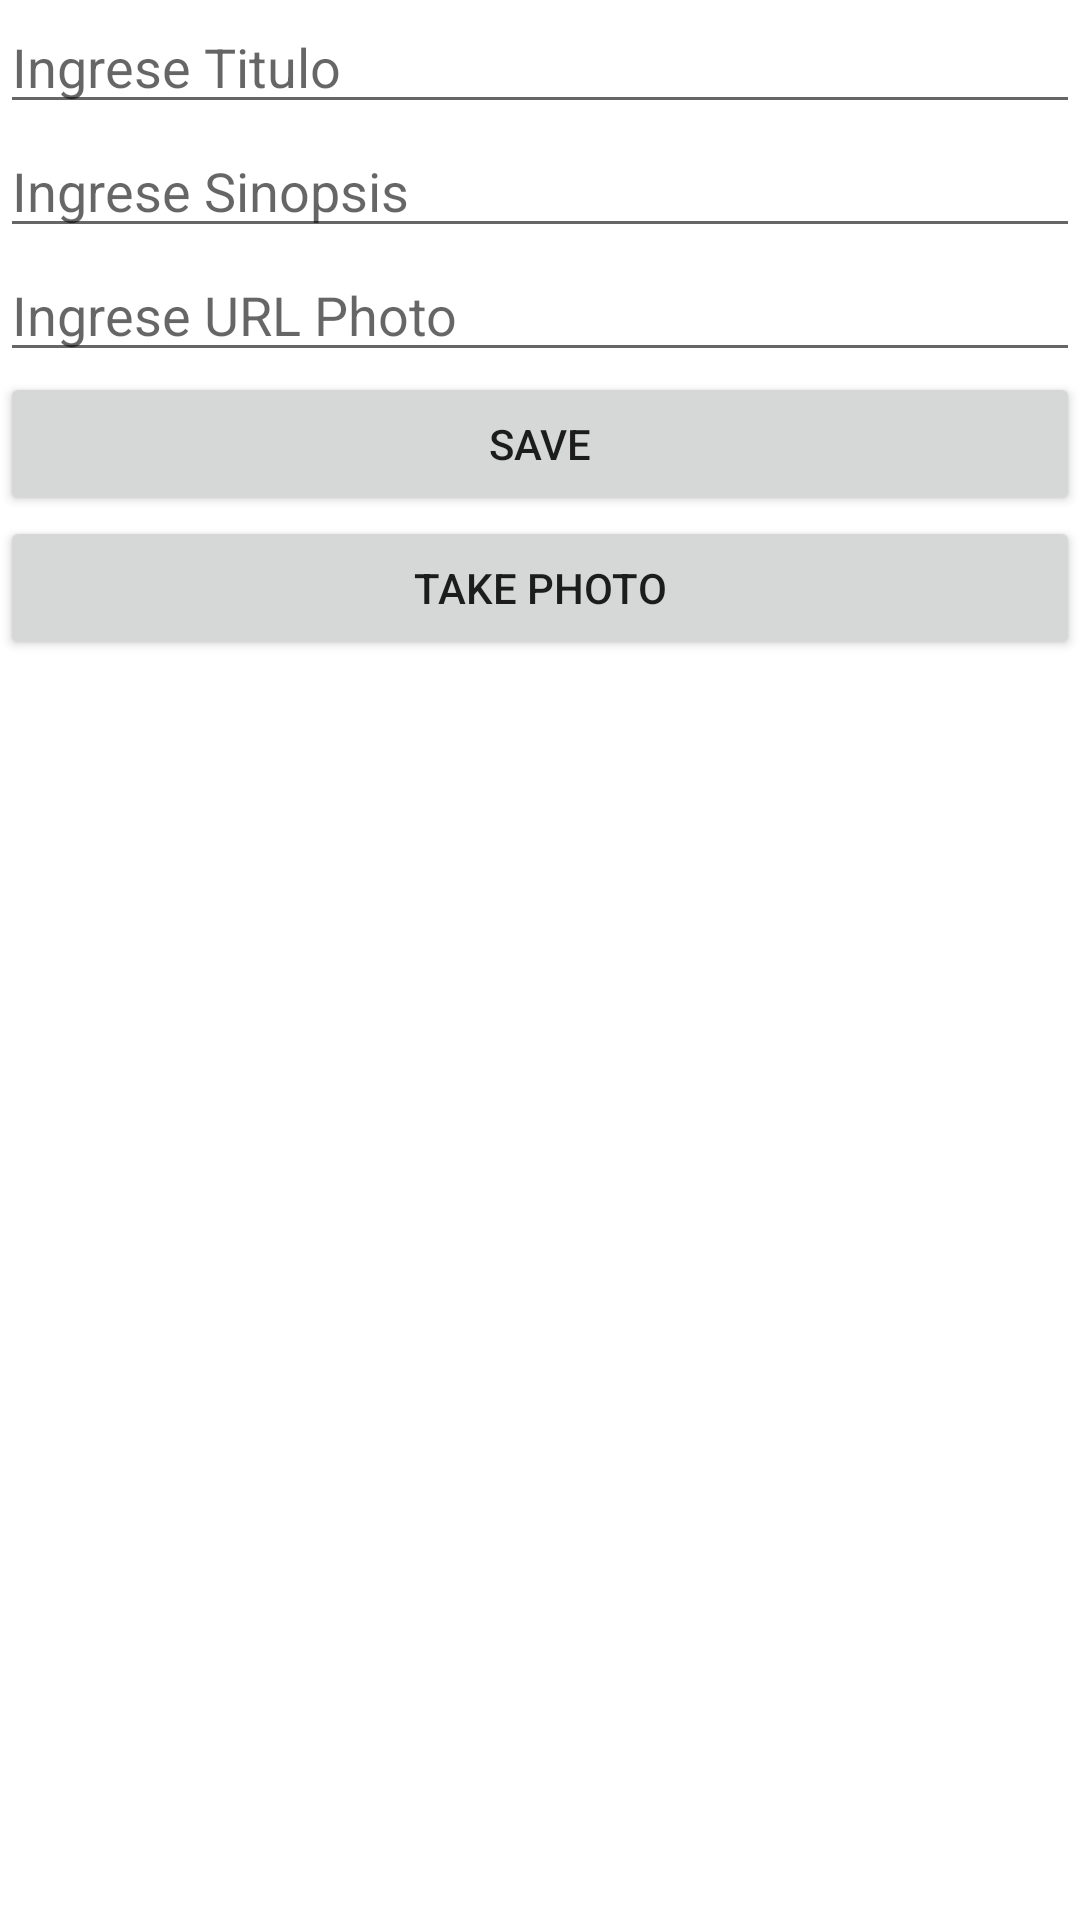

Here is an Android app screen rendered from its layout file. Give the layout XML and the strings, colors and styles it references.
<!-- AndroidManifest.xml: application theme Theme.APPSQLITE -->
<!-- res/layout/activity_form_peliculas.xml -->
<?xml version="1.0" encoding="utf-8"?>
<androidx.constraintlayout.widget.ConstraintLayout xmlns:android="http://schemas.android.com/apk/res/android"
    xmlns:app="http://schemas.android.com/apk/res-auto"
    xmlns:tools="http://schemas.android.com/tools"
    android:layout_width="match_parent"
    android:layout_height="match_parent"
    tools:context=".FormPeliculaActivity">

    <LinearLayout
        android:layout_width="match_parent"
        android:layout_height="match_parent"
        android:orientation="vertical"
        app:layout_constraintTop_toTopOf="parent">

        <EditText
            android:id="@+id/etFormPeliculaTitulo"
            android:layout_width="match_parent"
            android:layout_height="wrap_content"
            android:ems="10"
            android:hint="Ingrese Titulo"
            android:inputType="textPersonName" />

        <EditText
            android:id="@+id/etFormPeliculainopsis"
            android:layout_width="match_parent"
            android:layout_height="wrap_content"
            android:ems="10"
            android:hint="Ingrese Sinopsis"
            android:inputType="textPersonName" />

        <EditText
            android:id="@+id/etFormPeliculaPosterURL"
            android:layout_width="match_parent"
            android:layout_height="wrap_content"
            android:ems="10"
            android:hint="Ingrese URL Photo"
            android:inputType="textPersonName" />

        <Button
            android:id="@+id/btnSavePelicula"
            android:layout_width="match_parent"
            android:layout_height="wrap_content"
            android:text="SAVE" />

        <Button
            android:id="@+id/btnTakePhoto"
            android:layout_width="match_parent"
            android:layout_height="wrap_content"
            android:text="Take Photo" />

        <ImageView
            android:id="@+id/ivPhoto"
            android:layout_width="100dp"
            android:layout_height="100dp"
            tools:srcCompat="@tools:sample/avatars" />
    </LinearLayout>
</androidx.constraintlayout.widget.ConstraintLayout>
<!-- resources referenced by this layout -->
<resources>
  <style name="Theme.APPSQLITE" parent="Theme.MaterialComponents.DayNight.DarkActionBar">
          
          <item name="colorPrimary">@color/purple_500</item>
          <item name="colorPrimaryVariant">@color/purple_700</item>
          <item name="colorOnPrimary">@color/white</item>
          
          <item name="colorSecondary">@color/teal_200</item>
          <item name="colorSecondaryVariant">@color/teal_700</item>
          <item name="colorOnSecondary">@color/black</item>
          
          <item name="android:statusBarColor">?attr/colorPrimaryVariant</item>
          
      </style>
  <!-- not gathered from this repository: default colours our renderer supplied (Android Studio template values) -->
  <color name="purple_500">#FF6200EE</color>
  <color name="purple_700">#FF3700B3</color>
  <color name="teal_200">#FF03DAC5</color>
  <color name="teal_700">#FF018786</color>
  <color name="black">#FF000000</color>
  <color name="white">#FFFFFFFF</color>
</resources>
